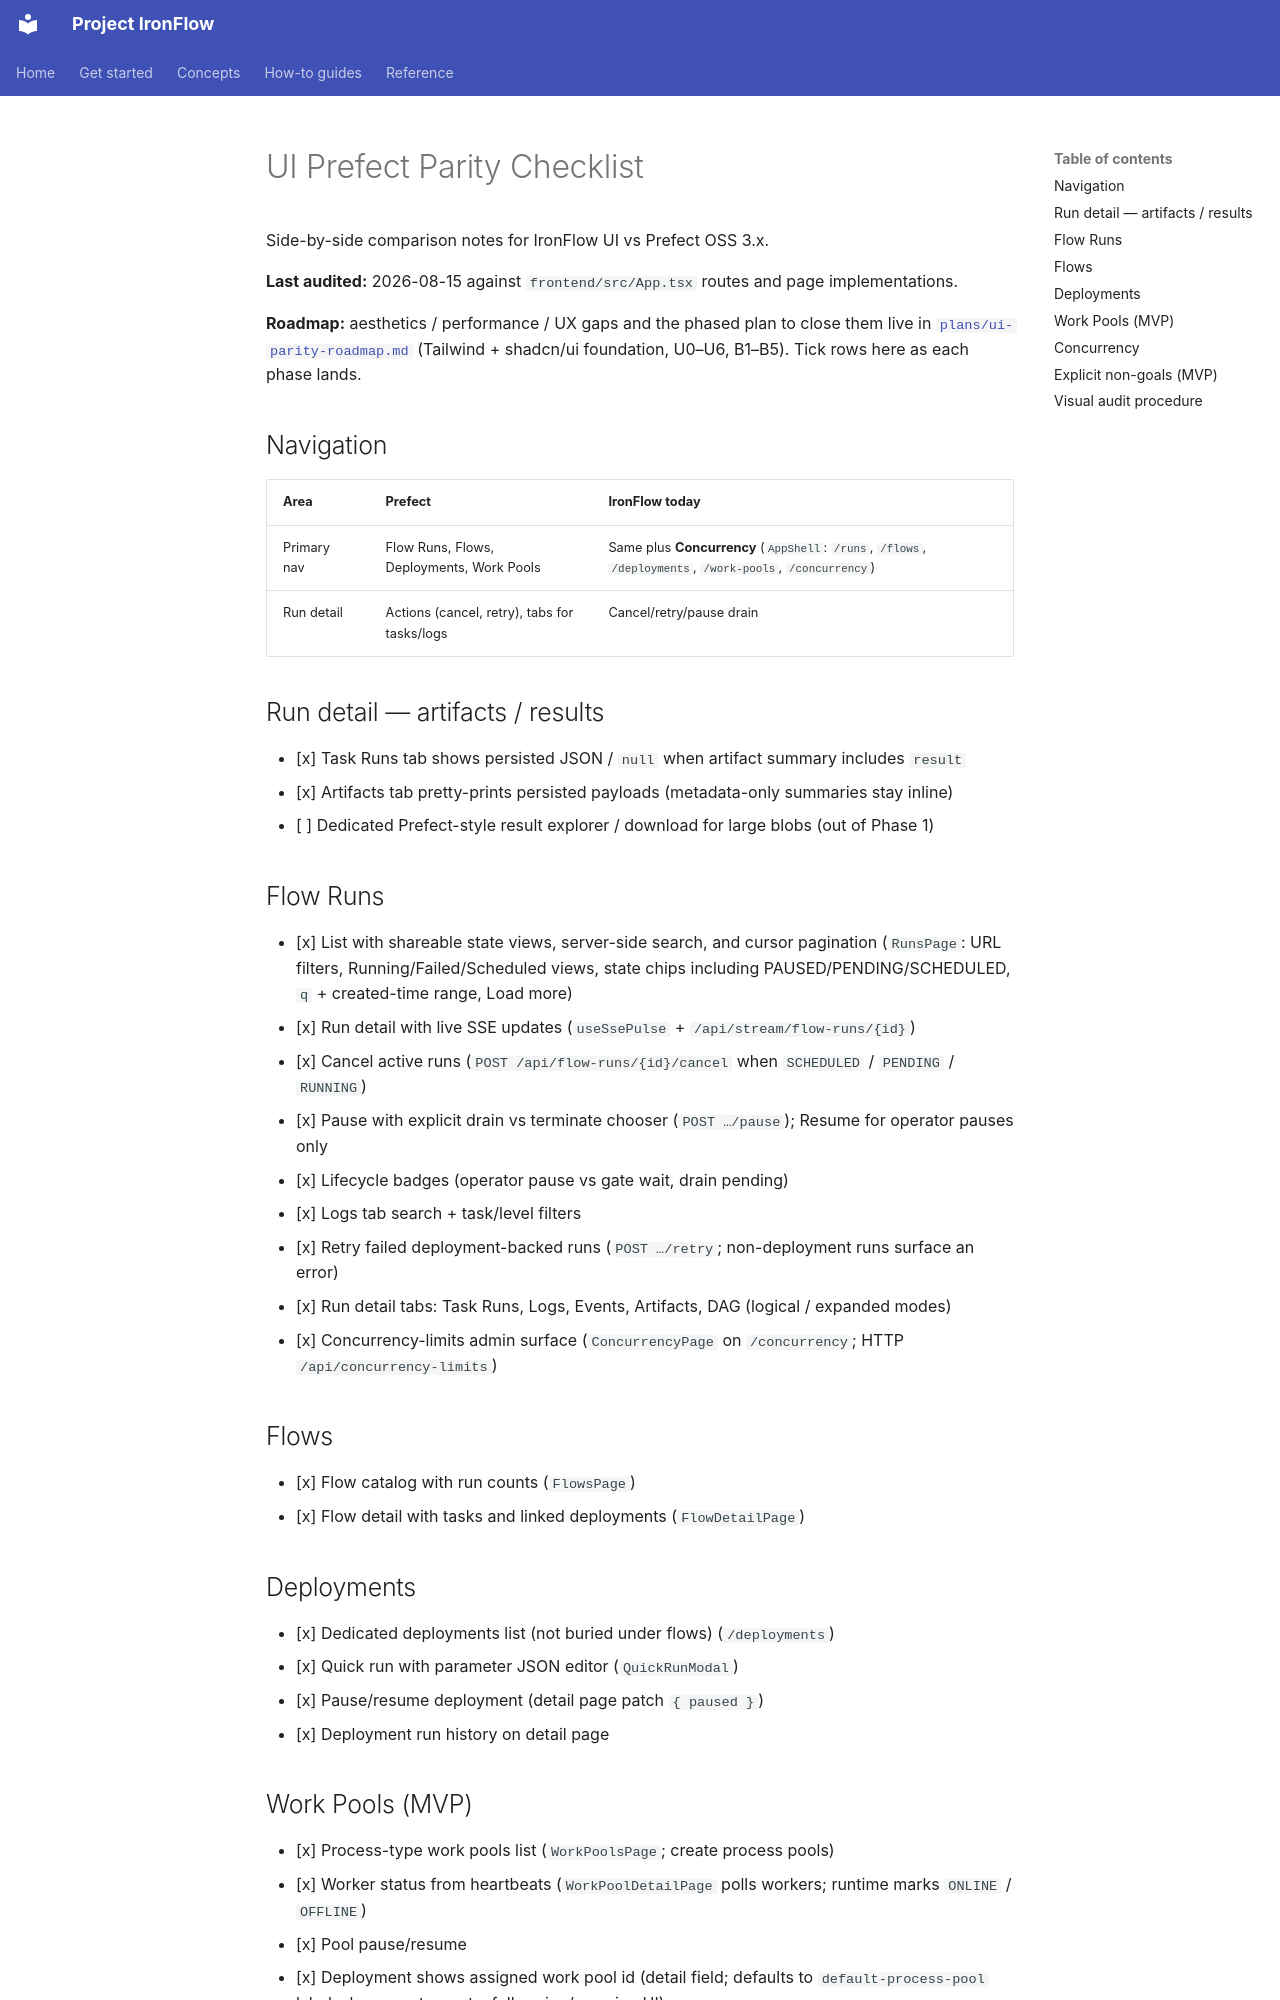

repository: PPPSDavid/rust-based-prefect · page: ui_prefect_parity_checklist/index.html · generator: mkdocs

# UI Prefect Parity Checklist

Side-by-side comparison notes for IronFlow UI vs Prefect OSS 3.x.

**Last audited:** 2026-08-15 against `frontend/src/App.tsx` routes and page implementations.

**Roadmap:** aesthetics / performance / UX gaps and the phased plan to close them live in [`plans/ui-parity-roadmap.md`](plans/ui-parity-roadmap.md) (Tailwind + shadcn/ui foundation, U0–U6, B1–B5). Tick rows here as each phase lands.

## Navigation

| Area | Prefect | IronFlow today |
| --- | --- | --- |
| Primary nav | Flow Runs, Flows, Deployments, Work Pools | Same plus **Concurrency** (`AppShell`: `/runs`, `/flows`, `/deployments`, `/work-pools`, `/concurrency`) |
| Run detail | Actions (cancel, retry), tabs for tasks/logs | Cancel/retry/pause drain|terminate/resume + tabs (tasks, logs, events, artifacts, DAG) |

## Run detail — artifacts / results

- [x] Task Runs tab shows persisted JSON / `null` when artifact summary includes `result`
- [x] Artifacts tab pretty-prints persisted payloads (metadata-only summaries stay inline)
- [ ] Dedicated Prefect-style result explorer / download for large blobs (out of Phase 1)

## Flow Runs

- [x] List with shareable state views, server-side search, and cursor pagination (`RunsPage`: URL filters, Running/Failed/Scheduled views, state chips including PAUSED/PENDING/SCHEDULED, `q` + created-time range, Load more)
- [x] Run detail with live SSE updates (`useSsePulse` + `/api/stream/flow-runs/{id}`)
- [x] Cancel active runs (`POST /api/flow-runs/{id}/cancel` when `SCHEDULED` / `PENDING` / `RUNNING`)
- [x] Pause with explicit drain vs terminate chooser (`POST …/pause`); Resume for operator pauses only
- [x] Lifecycle badges (operator pause vs gate wait, drain pending)
- [x] Logs tab search + task/level filters
- [x] Retry failed deployment-backed runs (`POST …/retry`; non-deployment runs surface an error)
- [x] Run detail tabs: Task Runs, Logs, Events, Artifacts, DAG (logical / expanded modes)
- [x] Concurrency-limits admin surface (`ConcurrencyPage` on `/concurrency`; HTTP `/api/concurrency-limits`)

## Flows

- [x] Flow catalog with run counts (`FlowsPage`)
- [x] Flow detail with tasks and linked deployments (`FlowDetailPage`)

## Deployments

- [x] Dedicated deployments list (not buried under flows) (`/deployments`)
- [x] Quick run with parameter JSON editor (`QuickRunModal`)
- [x] Pause/resume deployment (detail page patch `{ paused }`)
- [x] Deployment run history on detail page
